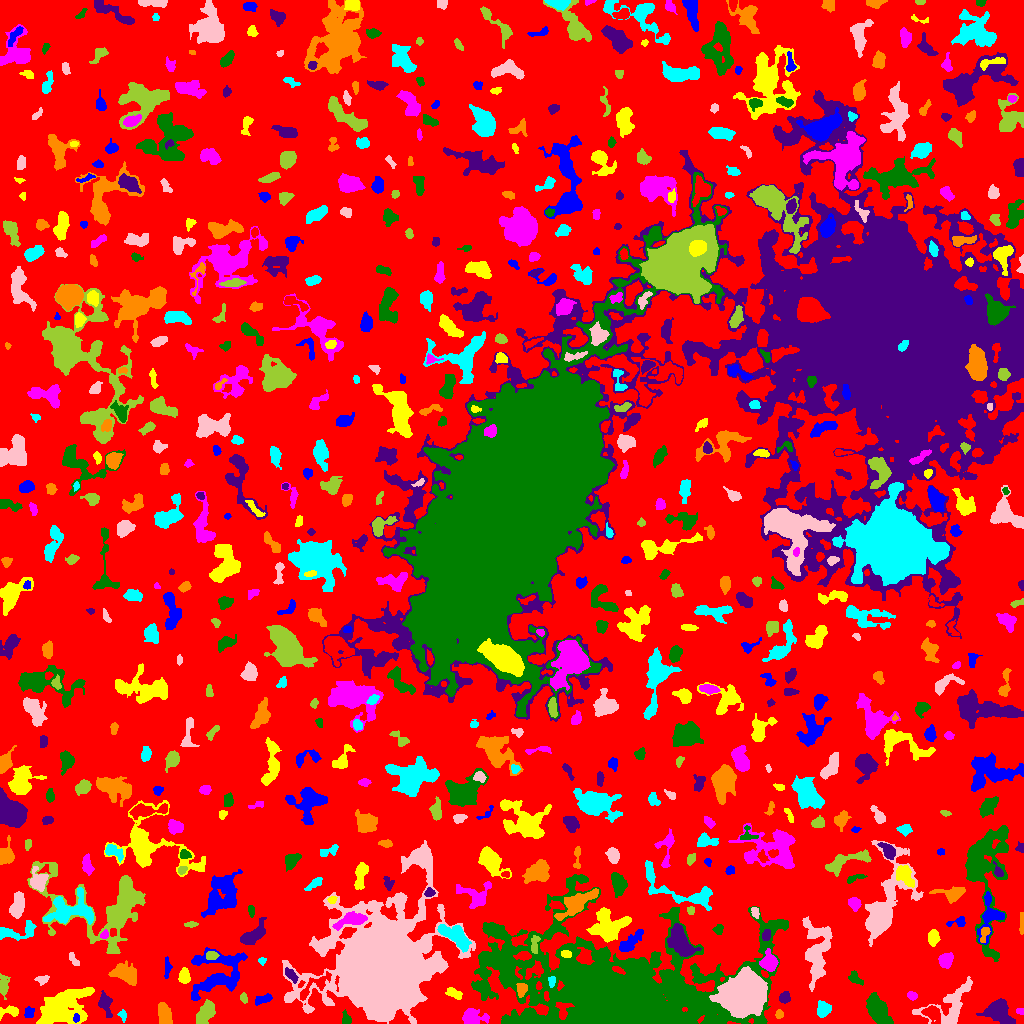

Values plotted in this chart, from the file beside it:
ID, X, Y, A, B, theta, total_flux, mu_max, mu_median, mu_mean, R_fwhm, R_e, R10, R90, x_start, x_end, y_start, y_end, area, greylevel
0, 510.1, 495.4, 306.9, 288.7, -0.8999, 1338424, 17.0, 2.0, 1.914, 11.4, 223, 83.93, 358.8, 0, 1023, 0, 1023, 699130, 1.914
1, 76.4, 5.5, 1.93, 1.506, 1.444, 120.0, 5.0, 2.0, 2.182, 2.764, 2.185, 0.7979, 3.338, 73, 79, 1, 10, 55, 13.18
2, 8.223, 11.95, 5.977, 2.431, 0.1329, 354.0, 6.0, 2.0, 2.255, 4.297, 3.742, 1.382, 6.077, 0, 18, 3, 18, 157, 7.255
3, 471.8, 5.802, 5.895, 3.732, -0.0375, 1562, 12.0, 4.0, 5.088, 6.103, 5.015, 2.034, 8.406, 462, 489, 0, 15, 307, 8.088
4, 346.3, 4.31, 3.357, 2.019, -1.318, 232.0, 4.0, 2.0, 2.275, 4.549, 3.09, 1.262, 4.82, 342, 351, 0, 14, 102, 6.275
5, 997.8, 12.23, 7.168, 5.101, -0.6207, 1685, 8.0, 3.0, 3.247, 8.019, 6.652, 2.646, 10.66, 976, 1015, 0, 25, 519, 7.247
6, 779, 9.058, 1.952, 1.822, -0.07109, 120.0, 4.0, 2.0, 1.765, 3.338, 2.326, 0.7979, 3.785, 775, 783, 5, 14, 68, 8.765
7, 122.6, 8.349, 2.699, 1.877, -1.289, 172.0, 5.0, 2.0, 2.293, 2.985, 2.706, 0.9772, 4.222, 117, 126, 1, 14, 75, 6.293
8, 745.5, 29.77, 7.991, 7.715, 0.2266, 72954, 224.0, 18.0, 38.99, 7.899, 8.885, 3.338, 17.07, 709, 767, 5, 57, 1871, 50.99
9, 205.9, 11.59, 6.072, 3.356, 1.063, 1905, 15.0, 5.0, 5.773, 5.352, 5.323, 2.034, 8.849, 196, 215, 0, 24, 330, 9.773
10, 438.2, 14.71, 3.555, 1.872, -0.2871, 198.0, 5.0, 2.0, 1.922, 2.821, 2.985, 0.9772, 4.886, 431, 446, 11, 19, 103, 6.922
11, 29.27, 10.98, 2.835, 2.377, 1.038, 201.0, 4.0, 2.0, 1.99, 4.514, 3.141, 1.262, 4.983, 24, 34, 6, 17, 101, 7.99
12, 60.26, 14.08, 11.92, 7.094, 0.4988, 6456, 21.0, 3.0, 4.951, 7.291, 8.813, 3.192, 16.11, 36, 94, 0, 36, 1304, 8.951
13, 1021, 12.3, 1.981, 1.519, -0.06395, 77.0, 3.0, 1.0, 1.54, 2.764, 2.111, 0.7979, 3.338, 1016, 1023, 9, 15, 50, 7.54
14, 619.2, 29.67, 55.86, 26.72, -0.07391, 195133, 70.0, 7.0, 11.97, 18.01, 31.14, 10.39, 60.89, 471, 788, 0, 149, 16302, 13.97
15, 105.1, 20.85, 5.079, 2.81, -1.313, 727.0, 10.0, 2.0, 3.189, 4.514, 4.068, 1.493, 6.91, 98, 112, 6, 33, 228, 7.189
16, 164.4, 9.203, 5.472, 3.039, -1.397, 1500, 11.0, 6.0, 5.597, 6.723, 5.262, 2.034, 7.979, 158, 172, 0, 21, 268, 8.597
17, 822.9, 14.04, 3.436, 2.986, 1.242, 849.0, 11.0, 4.0, 4.31, 4.583, 3.949, 1.596, 6.358, 817, 831, 6, 23, 197, 11.31
18, 951.1, 17.34, 14.9, 8.513, 0.7493, 2547, 9.0, 3.0, 3.456, 7.485, 8.556, 3.241, 13.6, 912, 972, 0, 47, 737, 6.456
19, 243.7, 25.23, 2.294, 1.658, -1.302, 88.0, 3.0, 1.0, 1.257, 2.985, 2.459, 0.7979, 3.868, 240, 247, 20, 31, 70, 6.257
20, 546.2, 27.42, 2.262, 1.236, -1.424, 123.0, 5.0, 3.0, 2.51, 2.877, 2.111, 0.7979, 3.241, 544, 549, 22, 32, 49, 15.51
21, 263.1, 24.33, 4.621, 1.956, 0.2445, 366.0, 7.0, 3.0, 2.633, 3.29, 3.613, 1.262, 5.642, 255, 272, 18, 30, 139, 6.633
22, 453.1, 30.38, 4.35, 2.226, -0.4039, 510.0, 8.0, 3.0, 3.617, 4.442, 3.742, 1.382, 5.89, 445, 462, 24, 36, 141, 7.617
23, 911.9, 27.83, 2.155, 1.768, -0.6162, 174.0, 5.0, 2.0, 2.148, 3.338, 2.523, 0.9772, 3.909, 907, 917, 23, 32, 81, 8.148
24, 877.7, 12.86, 7.595, 4.066, -1.052, 1827, 10.0, 3.0, 3.415, 6.383, 6.457, 2.459, 10.95, 866, 893, 0, 31, 535, 7.415
25, 784.7, 25.89, 2.807, 2.383, 1.119, 360.0, 6.0, 3.0, 3.051, 4.652, 3.29, 1.262, 5.109, 779, 790, 20, 32, 118, 8.051
26, 521.4, 33.93, 3.143, 2.447, 1.437, 577.0, 9.0, 4.0, 4.405, 4.442, 3.523, 1.382, 5.47, 516, 527, 26, 40, 131, 14.4
27, 551.4, 41.63, 2.71, 1.5, 1.516, 219.0, 9.0, 2.0, 2.92, 2.326, 2.394, 0.7979, 3.989, 548, 555, 36, 47, 75, 15.92
28, 41.77, 43.67, 3.088, 2.019, 0.05919, 175.0, 4.0, 2.0, 1.75, 4.068, 2.985, 1.128, 4.886, 34, 49, 38, 48, 100, 5.75
29, 3.335, 36.92, 4.719, 2.123, 1.561, 662.0, 10.0, 3.0, 3.74, 4.184, 3.568, 1.382, 5.971, 0, 10, 24, 50, 177, 7.74
30, 315, 37.76, 11.05, 3.144, 0.6449, 694.0, 8.0, 2.0, 2.329, 3.785, 5.262, 1.784, 8.387, 300, 331, 23, 52, 298, 9.329
31, 167.3, 56.16, 5.338, 1.719, 1.539, 182.0, 4.0, 2.0, 1.596, 4.583, 3.523, 1.262, 5.232, 164, 172, 45, 67, 114, 5.596
32, 184.1, 47.1, 3.398, 2.432, 1.516, 629.0, 9.0, 3.0, 3.981, 4.478, 3.656, 1.382, 5.863, 178, 190, 40, 56, 158, 7.981
33, 769, 60.87, 4.014, 3.647, -1.494, 2406, 24.0, 7.0, 8.944, 5.293, 4.618, 1.784, 7.611, 759, 778, 52, 75, 269, 16.94
34, 855.1, 45.54, 4.397, 2.513, -0.747, 302.0, 4.0, 2.0, 2.271, 5.754, 3.742, 1.493, 5.698, 848, 863, 38, 53, 133, 9.271
35, 291.3, 48.14, 4.123, 1.94, -0.8387, 291.0, 5.0, 2.0, 2.256, 3.989, 3.568, 1.262, 5.499, 285, 298, 40, 56, 129, 9.256
36, 125, 49.64, 6.784, 4.283, -0.4467, 1696, 8.0, 4.0, 4.067, 8.463, 6.457, 2.585, 10.09, 108, 136, 38, 63, 417, 7.067
37, 261.9, 62.46, 1.871, 1.768, 1.019, 87.0, 4.0, 1.0, 1.611, 2.646, 2.185, 0.7979, 3.7, 258, 266, 58, 66, 54, 5.611
38, 73.41, 64.28, 4.417, 1.635, -0.9934, 145.0, 4.0, 2.0, 1.543, 3.989, 3.141, 1.128, 4.72, 69, 79, 58, 71, 94, 5.543
39, 211.7, 67.69, 2.87, 2.103, 0.07243, 311.0, 6.0, 3.0, 3.079, 4.549, 3.192, 1.262, 4.853, 206, 219, 64, 72, 101, 10.08
40, 851.3, 69.72, 15.99, 6.436, 1.309, 3375, 13.0, 3.0, 3.844, 6.257, 8.722, 3.141, 14.38, 834, 865, 36, 97, 878, 7.844
41, 217.4, 49.82, 15.29, 11.53, 0.5237, 4078, 8.0, 3.0, 3.549, 13, 10.88, 4.184, 16.98, 191, 247, 23, 76, 1149, 6.549
42, 565.9, 69.38, 2.511, 1.819, -0.2712, 208.0, 5.0, 3.0, 2.701, 3.568, 2.706, 1.128, 4.222, 561, 571, 66, 73, 77, 14.7
43, 945.9, 62.9, 3.343, 2.817, 1.111, 338.0, 4.0, 2.0, 1.733, 5.89, 3.868, 1.596, 6.024, 938, 953, 55, 71, 195, 6.733
44, 504.1, 59.01, 7.843, 5.468, -0.4772, 5195, 37.0, 4.0, 7.824, 5.202, 5.863, 2.185, 11.28, 480, 516, 39, 77, 664, 15.82
45, 679.9, 81.09, 8.091, 4.641, -0.9398, 4117, 19.0, 7.0, 7.223, 7.114, 7.225, 2.706, 11.53, 667, 701, 67, 100, 570, 14.22
46, 984.6, 90.19, 4.379, 1.632, 1.206, 154.0, 4.0, 1.0, 1.387, 3.949, 2.764, 0.9772, 4.406, 980, 990, 81, 96, 111, 10.39
47, 15.68, 91.43, 12.31, 3.72, 0.1593, 768.0, 8.0, 2.0, 2.226, 4.146, 5.412, 1.784, 8.813, 0, 36, 83, 103, 345, 6.226
48, 381.3, 51.22, 21.63, 19.08, 1.077, 246166, 228.0, 7.0, 21.72, 11.13, 19.27, 6.155, 40.29, 282, 475, 0, 183, 11335, 24.72
49, 534.6, 79.68, 5.042, 1.776, 1.467, 314.0, 5.0, 2.0, 2.472, 4.26, 3.478, 1.382, 5.412, 531, 540, 70, 88, 127, 11.47
50, 162.2, 83.82, 7.025, 4.076, -0.01926, 1014, 6.0, 3.0, 2.817, 7.797, 5.754, 2.326, 8.921, 150, 176, 74, 102, 360, 6.817
51, 629.9, 80.62, 7.855, 2.814, 0.7486, 1202, 10.0, 4.0, 4.131, 5.585, 5.441, 2.111, 8.538, 619, 643, 72, 94, 291, 11.13
52, 933, 85.5, 3.531, 2.49, -1.561, 585.0, 8.0, 3.0, 3.567, 4.886, 3.742, 1.493, 6.05, 928, 940, 77, 94, 164, 8.567
53, 104.2, 88.45, 2.185, 1.669, 0.8905, 153.0, 6.0, 2.0, 2.318, 2.932, 2.394, 0.7979, 3.827, 100, 108, 85, 94, 66, 9.318
54, 718.2, 93.95, 2.424, 2.144, 0.921, 232.0, 7.0, 2.0, 2.607, 2.523, 2.764, 0.9772, 4.514, 712, 723, 89, 99, 89, 7.607
55, 766.3, 88.27, 2.568, 2.016, 1.421, 182.0, 4.0, 2.0, 1.957, 4.107, 2.877, 1.128, 4.618, 762, 770, 83, 94, 93, 11.96
56, 1022, 103.4, 5.474, 0.9535, 1.568, 127.0, 3.0, 1.0, 1.366, 3.613, 2.706, 1.128, 4.26, 1019, 1023, 89, 111, 93, 7.366
57, 456.7, 86.59, 8.13, 3.581, -0.653, 2567, 17.0, 5.0, 5.462, 5.614, 6.18, 2.326, 10.08, 437, 471, 71, 99, 470, 11.46
58, 816.9, 72.32, 15.98, 6.129, 1.558, 4040, 11.0, 4.0, 4.11, 8.444, 9.788, 3.656, 15.64, 802, 832, 32, 107, 983, 8.11
59, 190.9, 99.02, 3.234, 1.384, 0.07821, 128.0, 3.0, 2.0, 1.778, 3.568, 2.706, 1.128, 4.297, 184, 198, 96, 102, 72, 6.778
... 641 more rows
